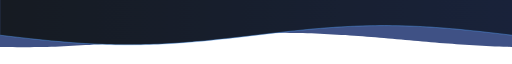
t = 0.00 s
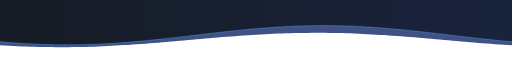
t = 1.67 s
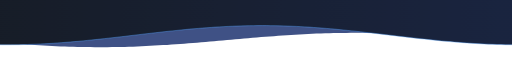
t = 3.33 s
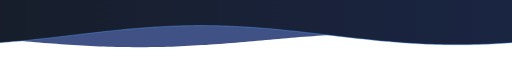
t = 5.00 s
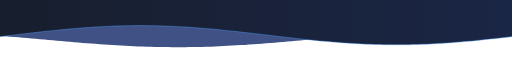
t = 6.67 s
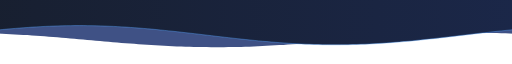
t = 8.33 s

The animated SVG that drew these frames (rendered in a browser with its animation timeline set to each time). Animation: 1 CSS @keyframes rule; frames cover the first 8.33 s, repeats indefinitely.

<svg xmlns="http://www.w3.org/2000/svg" viewBox="0 0 1200 80" width="1200" height="80" preserveAspectRatio="none" role="img" aria-label="wave divider">
<defs><linearGradient id="g" x1="0" x2="1" y1="0" y2="0"><stop offset="0" stop-color="#161b22"/><stop offset="1" stop-color="#1c2a52"/></linearGradient>
<style>.s{animation:m 14s linear infinite}.b{animation-duration:22s;animation-direction:reverse}@keyframes m{from{transform:translateX(0)}to{transform:translateX(-1200px)}}@media (prefers-reduced-motion:reduce){.s{animation:none}}</style></defs>
<g>
<g class="s b"><path d="M0 0 L0.0 58.7 L10.0 58.8 L20.0 58.9 L30.0 58.9 L40.0 59.0 L50.0 59.0 L60.0 59.0 L70.0 59.0 L80.0 58.9 L90.0 58.8 L100.0 58.7 L110.0 58.6 L120.0 58.4 L130.0 58.3 L140.0 58.1 L150.0 57.8 L160.0 57.6 L170.0 57.3 L180.0 57.0 L190.0 56.7 L200.0 56.4 L210.0 56.1 L220.0 55.7 L230.0 55.4 L240.0 55.0 L250.0 54.6 L260.0 54.2 L270.0 53.7 L280.0 53.3 L290.0 52.9 L300.0 52.4 L310.0 52.0 L320.0 51.5 L330.0 51.0 L340.0 50.6 L350.0 50.1 L360.0 49.6 L370.0 49.1 L380.0 48.7 L390.0 48.2 L400.0 47.7 L410.0 47.3 L420.0 46.9 L430.0 46.4 L440.0 46.0 L450.0 45.6 L460.0 45.2 L470.0 44.8 L480.0 44.4 L490.0 44.0 L500.0 43.7 L510.0 43.4 L520.0 43.1 L530.0 42.8 L540.0 42.5 L550.0 42.2 L560.0 42.0 L570.0 41.8 L580.0 41.6 L590.0 41.5 L600.0 41.3 L610.0 41.2 L620.0 41.1 L630.0 41.1 L640.0 41.0 L650.0 41.0 L660.0 41.0 L670.0 41.0 L680.0 41.1 L690.0 41.2 L700.0 41.3 L710.0 41.4 L720.0 41.6 L730.0 41.7 L740.0 41.9 L750.0 42.2 L760.0 42.4 L770.0 42.7 L780.0 43.0 L790.0 43.3 L800.0 43.6 L810.0 43.9 L820.0 44.3 L830.0 44.6 L840.0 45.0 L850.0 45.4 L860.0 45.8 L870.0 46.3 L880.0 46.7 L890.0 47.1 L900.0 47.6 L910.0 48.0 L920.0 48.5 L930.0 49.0 L940.0 49.4 L950.0 49.9 L960.0 50.4 L970.0 50.9 L980.0 51.3 L990.0 51.8 L1000.0 52.3 L1010.0 52.7 L1020.0 53.1 L1030.0 53.6 L1040.0 54.0 L1050.0 54.4 L1060.0 54.8 L1070.0 55.2 L1080.0 55.6 L1090.0 56.0 L1100.0 56.3 L1110.0 56.6 L1120.0 56.9 L1130.0 57.2 L1140.0 57.5 L1150.0 57.8 L1160.0 58.0 L1170.0 58.2 L1180.0 58.4 L1190.0 58.5 L1200.0 58.7 L1210.0 58.8 L1220.0 58.9 L1230.0 58.9 L1240.0 59.0 L1250.0 59.0 L1260.0 59.0 L1270.0 59.0 L1280.0 58.9 L1290.0 58.8 L1300.0 58.7 L1310.0 58.6 L1320.0 58.4 L1330.0 58.3 L1340.0 58.1 L1350.0 57.8 L1360.0 57.6 L1370.0 57.3 L1380.0 57.0 L1390.0 56.7 L1400.0 56.4 L1410.0 56.1 L1420.0 55.7 L1430.0 55.4 L1440.0 55.0 L1450.0 54.6 L1460.0 54.2 L1470.0 53.7 L1480.0 53.3 L1490.0 52.9 L1500.0 52.4 L1510.0 52.0 L1520.0 51.5 L1530.0 51.0 L1540.0 50.6 L1550.0 50.1 L1560.0 49.6 L1570.0 49.1 L1580.0 48.7 L1590.0 48.2 L1600.0 47.7 L1610.0 47.3 L1620.0 46.9 L1630.0 46.4 L1640.0 46.0 L1650.0 45.6 L1660.0 45.2 L1670.0 44.8 L1680.0 44.4 L1690.0 44.0 L1700.0 43.7 L1710.0 43.4 L1720.0 43.1 L1730.0 42.8 L1740.0 42.5 L1750.0 42.2 L1760.0 42.0 L1770.0 41.8 L1780.0 41.6 L1790.0 41.5 L1800.0 41.3 L1810.0 41.2 L1820.0 41.1 L1830.0 41.1 L1840.0 41.0 L1850.0 41.0 L1860.0 41.0 L1870.0 41.0 L1880.0 41.1 L1890.0 41.2 L1900.0 41.3 L1910.0 41.4 L1920.0 41.6 L1930.0 41.7 L1940.0 41.9 L1950.0 42.2 L1960.0 42.4 L1970.0 42.7 L1980.0 43.0 L1990.0 43.3 L2000.0 43.6 L2010.0 43.9 L2020.0 44.3 L2030.0 44.6 L2040.0 45.0 L2050.0 45.4 L2060.0 45.8 L2070.0 46.3 L2080.0 46.7 L2090.0 47.1 L2100.0 47.6 L2110.0 48.0 L2120.0 48.5 L2130.0 49.0 L2140.0 49.4 L2150.0 49.9 L2160.0 50.4 L2170.0 50.9 L2180.0 51.3 L2190.0 51.8 L2200.0 52.3 L2210.0 52.7 L2220.0 53.1 L2230.0 53.6 L2240.0 54.0 L2250.0 54.4 L2260.0 54.8 L2270.0 55.2 L2280.0 55.6 L2290.0 56.0 L2300.0 56.3 L2310.0 56.6 L2320.0 56.9 L2330.0 57.2 L2340.0 57.5 L2350.0 57.8 L2360.0 58.0 L2370.0 58.2 L2380.0 58.4 L2390.0 58.5 L2400.0 58.7 L2400 0 Z" fill="#2b3f78" opacity="0.9"/></g>
<g class="s"><path d="M0 0 L0.0 44.0 L10.0 44.6 L20.0 45.3 L30.0 45.9 L40.0 46.5 L50.0 47.1 L60.0 47.7 L70.0 48.3 L80.0 48.9 L90.0 49.4 L100.0 50.0 L110.0 50.5 L120.0 51.1 L130.0 51.6 L140.0 52.0 L150.0 52.5 L160.0 52.9 L170.0 53.3 L180.0 53.7 L190.0 54.1 L200.0 54.4 L210.0 54.7 L220.0 55.0 L230.0 55.2 L240.0 55.4 L250.0 55.6 L260.0 55.7 L270.0 55.9 L280.0 55.9 L290.0 56.0 L300.0 56.0 L310.0 56.0 L320.0 55.9 L330.0 55.9 L340.0 55.7 L350.0 55.6 L360.0 55.4 L370.0 55.2 L380.0 55.0 L390.0 54.7 L400.0 54.4 L410.0 54.1 L420.0 53.7 L430.0 53.3 L440.0 52.9 L450.0 52.5 L460.0 52.0 L470.0 51.6 L480.0 51.1 L490.0 50.5 L500.0 50.0 L510.0 49.4 L520.0 48.9 L530.0 48.3 L540.0 47.7 L550.0 47.1 L560.0 46.5 L570.0 45.9 L580.0 45.3 L590.0 44.6 L600.0 44.0 L610.0 43.4 L620.0 42.7 L630.0 42.1 L640.0 41.5 L650.0 40.9 L660.0 40.3 L670.0 39.7 L680.0 39.1 L690.0 38.6 L700.0 38.0 L710.0 37.5 L720.0 36.9 L730.0 36.4 L740.0 36.0 L750.0 35.5 L760.0 35.1 L770.0 34.7 L780.0 34.3 L790.0 33.9 L800.0 33.6 L810.0 33.3 L820.0 33.0 L830.0 32.8 L840.0 32.6 L850.0 32.4 L860.0 32.3 L870.0 32.1 L880.0 32.1 L890.0 32.0 L900.0 32.0 L910.0 32.0 L920.0 32.1 L930.0 32.1 L940.0 32.3 L950.0 32.4 L960.0 32.6 L970.0 32.8 L980.0 33.0 L990.0 33.3 L1000.0 33.6 L1010.0 33.9 L1020.0 34.3 L1030.0 34.7 L1040.0 35.1 L1050.0 35.5 L1060.0 36.0 L1070.0 36.4 L1080.0 36.9 L1090.0 37.5 L1100.0 38.0 L1110.0 38.6 L1120.0 39.1 L1130.0 39.7 L1140.0 40.3 L1150.0 40.9 L1160.0 41.5 L1170.0 42.1 L1180.0 42.7 L1190.0 43.4 L1200.0 44.0 L1210.0 44.6 L1220.0 45.3 L1230.0 45.9 L1240.0 46.5 L1250.0 47.1 L1260.0 47.7 L1270.0 48.3 L1280.0 48.9 L1290.0 49.4 L1300.0 50.0 L1310.0 50.5 L1320.0 51.1 L1330.0 51.6 L1340.0 52.0 L1350.0 52.5 L1360.0 52.9 L1370.0 53.3 L1380.0 53.7 L1390.0 54.1 L1400.0 54.4 L1410.0 54.7 L1420.0 55.0 L1430.0 55.2 L1440.0 55.4 L1450.0 55.6 L1460.0 55.7 L1470.0 55.9 L1480.0 55.9 L1490.0 56.0 L1500.0 56.0 L1510.0 56.0 L1520.0 55.9 L1530.0 55.9 L1540.0 55.7 L1550.0 55.6 L1560.0 55.4 L1570.0 55.2 L1580.0 55.0 L1590.0 54.7 L1600.0 54.4 L1610.0 54.1 L1620.0 53.7 L1630.0 53.3 L1640.0 52.9 L1650.0 52.5 L1660.0 52.0 L1670.0 51.6 L1680.0 51.1 L1690.0 50.5 L1700.0 50.0 L1710.0 49.4 L1720.0 48.9 L1730.0 48.3 L1740.0 47.7 L1750.0 47.1 L1760.0 46.5 L1770.0 45.9 L1780.0 45.3 L1790.0 44.6 L1800.0 44.0 L1810.0 43.4 L1820.0 42.7 L1830.0 42.1 L1840.0 41.5 L1850.0 40.9 L1860.0 40.3 L1870.0 39.7 L1880.0 39.1 L1890.0 38.6 L1900.0 38.0 L1910.0 37.5 L1920.0 36.9 L1930.0 36.4 L1940.0 36.0 L1950.0 35.5 L1960.0 35.1 L1970.0 34.7 L1980.0 34.3 L1990.0 33.9 L2000.0 33.6 L2010.0 33.3 L2020.0 33.0 L2030.0 32.8 L2040.0 32.6 L2050.0 32.4 L2060.0 32.3 L2070.0 32.1 L2080.0 32.1 L2090.0 32.0 L2100.0 32.0 L2110.0 32.0 L2120.0 32.1 L2130.0 32.1 L2140.0 32.3 L2150.0 32.4 L2160.0 32.6 L2170.0 32.8 L2180.0 33.0 L2190.0 33.3 L2200.0 33.6 L2210.0 33.9 L2220.0 34.3 L2230.0 34.7 L2240.0 35.1 L2250.0 35.5 L2260.0 36.0 L2270.0 36.4 L2280.0 36.9 L2290.0 37.5 L2300.0 38.0 L2310.0 38.6 L2320.0 39.1 L2330.0 39.7 L2340.0 40.3 L2350.0 40.9 L2360.0 41.5 L2370.0 42.1 L2380.0 42.7 L2390.0 43.4 L2400.0 44.0 L2400 0 Z" fill="url(#g)"/><path d="M0.0 44.0 L10.0 44.6 L20.0 45.3 L30.0 45.9 L40.0 46.5 L50.0 47.1 L60.0 47.7 L70.0 48.3 L80.0 48.9 L90.0 49.4 L100.0 50.0 L110.0 50.5 L120.0 51.1 L130.0 51.6 L140.0 52.0 L150.0 52.5 L160.0 52.9 L170.0 53.3 L180.0 53.7 L190.0 54.1 L200.0 54.4 L210.0 54.7 L220.0 55.0 L230.0 55.2 L240.0 55.4 L250.0 55.6 L260.0 55.7 L270.0 55.9 L280.0 55.9 L290.0 56.0 L300.0 56.0 L310.0 56.0 L320.0 55.9 L330.0 55.9 L340.0 55.7 L350.0 55.6 L360.0 55.4 L370.0 55.2 L380.0 55.0 L390.0 54.7 L400.0 54.4 L410.0 54.1 L420.0 53.7 L430.0 53.3 L440.0 52.9 L450.0 52.5 L460.0 52.0 L470.0 51.6 L480.0 51.1 L490.0 50.5 L500.0 50.0 L510.0 49.4 L520.0 48.9 L530.0 48.3 L540.0 47.7 L550.0 47.1 L560.0 46.5 L570.0 45.9 L580.0 45.3 L590.0 44.6 L600.0 44.0 L610.0 43.4 L620.0 42.7 L630.0 42.1 L640.0 41.5 L650.0 40.9 L660.0 40.3 L670.0 39.7 L680.0 39.1 L690.0 38.6 L700.0 38.0 L710.0 37.5 L720.0 36.9 L730.0 36.4 L740.0 36.0 L750.0 35.5 L760.0 35.1 L770.0 34.7 L780.0 34.3 L790.0 33.9 L800.0 33.6 L810.0 33.3 L820.0 33.0 L830.0 32.8 L840.0 32.6 L850.0 32.4 L860.0 32.3 L870.0 32.1 L880.0 32.1 L890.0 32.0 L900.0 32.0 L910.0 32.0 L920.0 32.1 L930.0 32.1 L940.0 32.3 L950.0 32.4 L960.0 32.6 L970.0 32.8 L980.0 33.0 L990.0 33.3 L1000.0 33.6 L1010.0 33.9 L1020.0 34.3 L1030.0 34.7 L1040.0 35.1 L1050.0 35.5 L1060.0 36.0 L1070.0 36.4 L1080.0 36.9 L1090.0 37.5 L1100.0 38.0 L1110.0 38.6 L1120.0 39.1 L1130.0 39.7 L1140.0 40.3 L1150.0 40.9 L1160.0 41.5 L1170.0 42.1 L1180.0 42.7 L1190.0 43.4 L1200.0 44.0 L1210.0 44.6 L1220.0 45.3 L1230.0 45.9 L1240.0 46.5 L1250.0 47.1 L1260.0 47.7 L1270.0 48.3 L1280.0 48.9 L1290.0 49.4 L1300.0 50.0 L1310.0 50.5 L1320.0 51.1 L1330.0 51.6 L1340.0 52.0 L1350.0 52.5 L1360.0 52.9 L1370.0 53.3 L1380.0 53.7 L1390.0 54.1 L1400.0 54.4 L1410.0 54.7 L1420.0 55.0 L1430.0 55.2 L1440.0 55.4 L1450.0 55.6 L1460.0 55.7 L1470.0 55.9 L1480.0 55.9 L1490.0 56.0 L1500.0 56.0 L1510.0 56.0 L1520.0 55.9 L1530.0 55.9 L1540.0 55.7 L1550.0 55.6 L1560.0 55.4 L1570.0 55.2 L1580.0 55.0 L1590.0 54.7 L1600.0 54.4 L1610.0 54.1 L1620.0 53.7 L1630.0 53.3 L1640.0 52.9 L1650.0 52.5 L1660.0 52.0 L1670.0 51.6 L1680.0 51.1 L1690.0 50.5 L1700.0 50.0 L1710.0 49.4 L1720.0 48.9 L1730.0 48.3 L1740.0 47.7 L1750.0 47.1 L1760.0 46.5 L1770.0 45.9 L1780.0 45.3 L1790.0 44.6 L1800.0 44.0 L1810.0 43.4 L1820.0 42.7 L1830.0 42.1 L1840.0 41.5 L1850.0 40.9 L1860.0 40.3 L1870.0 39.7 L1880.0 39.1 L1890.0 38.6 L1900.0 38.0 L1910.0 37.5 L1920.0 36.9 L1930.0 36.4 L1940.0 36.0 L1950.0 35.5 L1960.0 35.1 L1970.0 34.7 L1980.0 34.3 L1990.0 33.9 L2000.0 33.6 L2010.0 33.3 L2020.0 33.0 L2030.0 32.8 L2040.0 32.6 L2050.0 32.4 L2060.0 32.3 L2070.0 32.1 L2080.0 32.1 L2090.0 32.0 L2100.0 32.0 L2110.0 32.0 L2120.0 32.1 L2130.0 32.1 L2140.0 32.3 L2150.0 32.4 L2160.0 32.6 L2170.0 32.8 L2180.0 33.0 L2190.0 33.3 L2200.0 33.6 L2210.0 33.9 L2220.0 34.3 L2230.0 34.7 L2240.0 35.1 L2250.0 35.5 L2260.0 36.0 L2270.0 36.4 L2280.0 36.9 L2290.0 37.5 L2300.0 38.0 L2310.0 38.6 L2320.0 39.1 L2330.0 39.7 L2340.0 40.3 L2350.0 40.9 L2360.0 41.5 L2370.0 42.1 L2380.0 42.7 L2390.0 43.4 L2400.0 44.0" fill="none" stroke="#58a6ff" stroke-opacity="0.55" stroke-width="1.2"/></g>
</g></svg>
